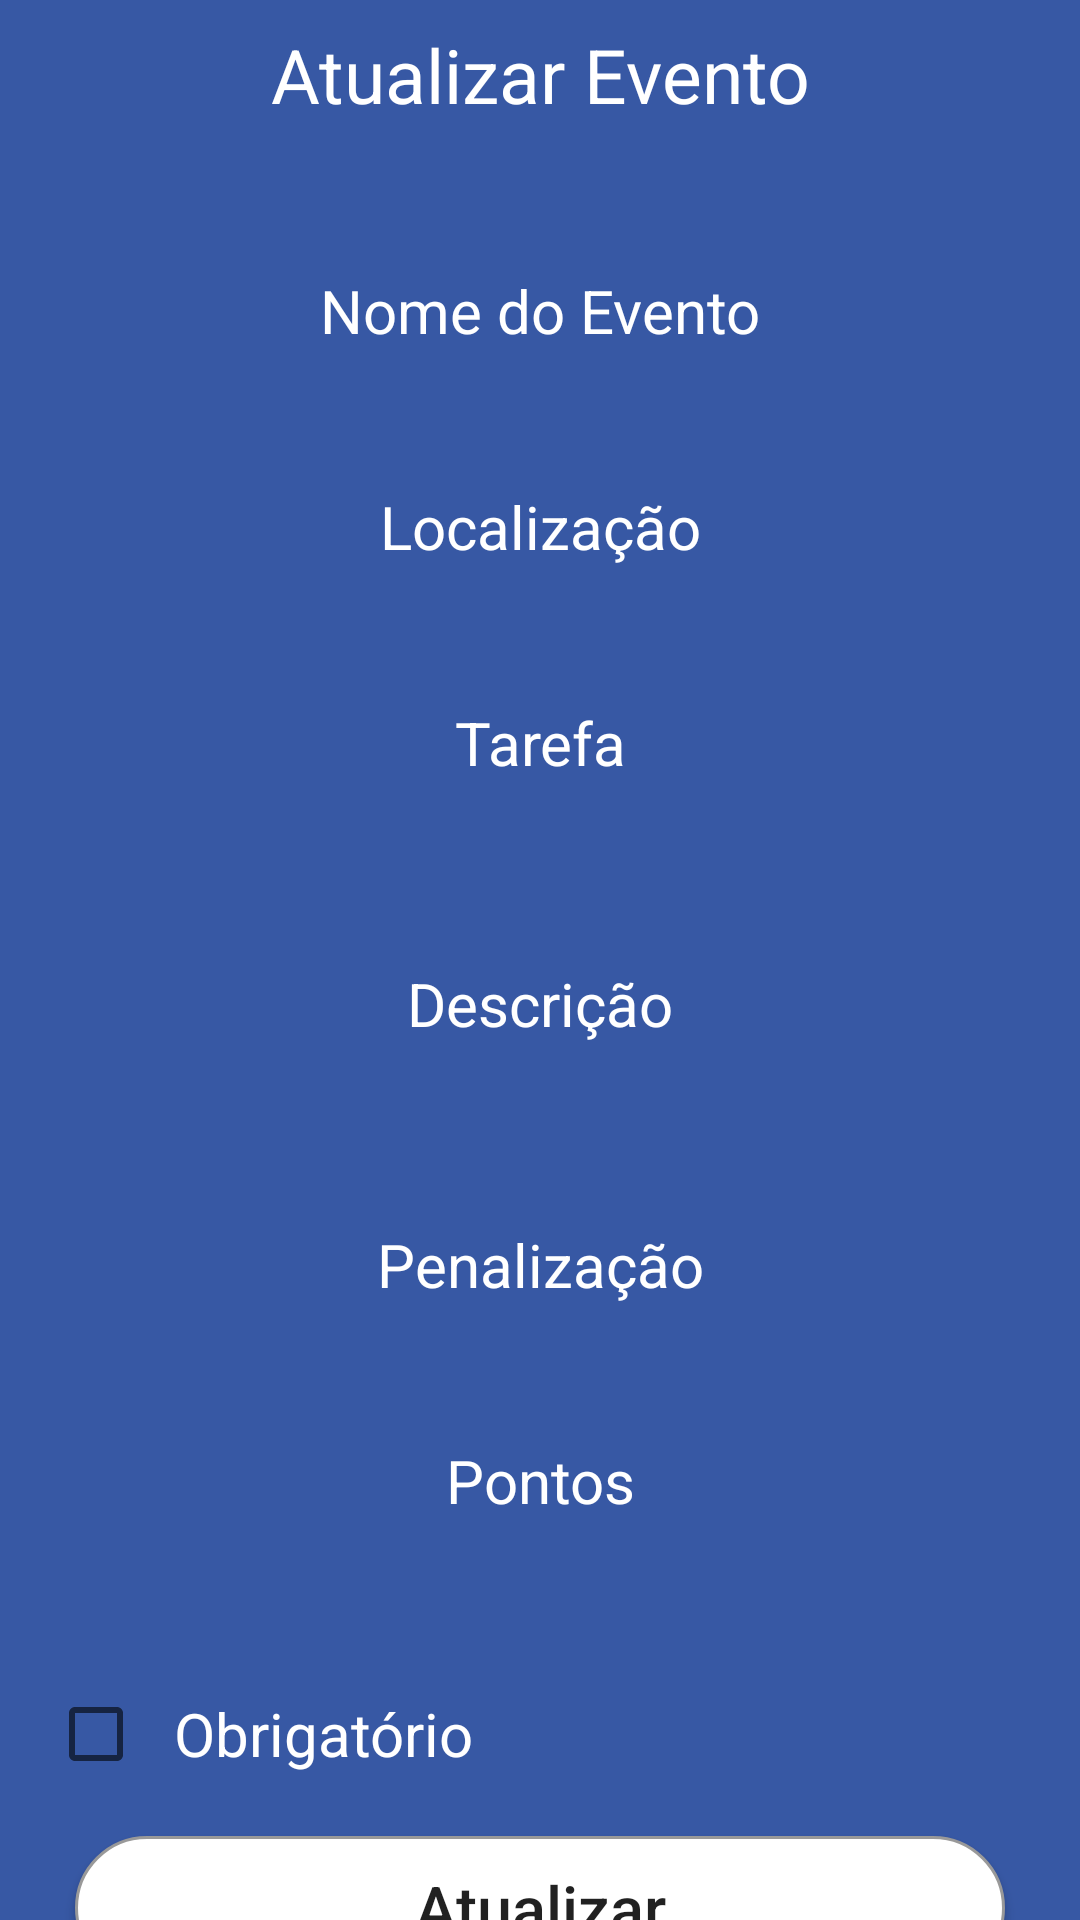

Layout XML and referenced resources for this Android screen:
<!-- AndroidManifest.xml: application theme Theme.Eventos -->
<!-- res/layout/activity_editar_lugar.xml -->
<?xml version="1.0" encoding="utf-8"?>
<androidx.constraintlayout.widget.ConstraintLayout xmlns:android="http://schemas.android.com/apk/res/android"
    xmlns:app="http://schemas.android.com/apk/res-auto"
    xmlns:tools="http://schemas.android.com/tools"
    android:layout_width="match_parent"
    android:layout_height="match_parent"
    android:background= "#3758A4"
    tools:context=".EditarLugar">

    <TextView
        android:id="@+id/titlo"
        android:layout_width="match_parent"
        android:layout_height="50dp"
        android:gravity="center"
        android:text="Atualizar Evento"
        android:textColor="@color/white"
        android:textSize="25dp"
        app:layout_constraintEnd_toEndOf="parent"
        app:layout_constraintStart_toStartOf="parent"
        app:layout_constraintTop_toTopOf="parent" />

    <TextView
        android:id="@+id/nome1"
        android:layout_width="match_parent"
        android:layout_height="wrap_content"
        android:layout_marginTop="40dp"
        android:gravity="center"
        android:text="Nome do Evento"
        android:textColor="@color/white"
        android:textSize="20sp"
        app:layout_constraintTop_toBottomOf="@+id/titlo"
        tools:layout_editor_absoluteX="0dp" />

    <TextView
        android:id="@+id/txtName"
        android:layout_width="match_parent"
        android:layout_height="35dp"
        android:layout_marginLeft="10dp"
        android:layout_marginRight="10dp"
        android:background="@drawable/shape_editable"
        android:gravity="center"
        android:textSize="20sp"
        android:textColor="@color/white"
        app:layout_constraintTop_toBottomOf="@+id/nome1"  />

    <TextView
        android:id="@+id/custo1"
        android:layout_width="match_parent"
        android:layout_height="wrap_content"
        android:layout_marginTop="10dp"
        android:layout_marginBottom="5dp"
        android:gravity="center"
        android:text="Localização"
        android:textSize="20sp"
        android:textColor="@color/white"
        app:layout_constraintTop_toBottomOf="@+id/txtName" />

    <TextView
        android:id="@+id/txtLocalizacao"
        android:layout_width="match_parent"
        android:layout_height="35dp"
        android:layout_marginLeft="10dp"
        android:layout_marginRight="10dp"
        android:background="@drawable/shape_editable"
        android:gravity="center"
        android:textSize="20sp"
        android:textColor="@color/white"
        app:layout_constraintTop_toBottomOf="@+id/custo1"/>
        />

    <TextView
        android:id="@+id/data1"
        android:layout_width="match_parent"
        android:layout_height="wrap_content"
        android:layout_marginTop="10dp"
        android:layout_marginBottom="5dp"
        android:gravity="center"
        android:text="Tarefa"
        android:textSize="20sp"
        android:textColor="@color/white"
        app:layout_constraintTop_toBottomOf="@+id/txtLocalizacao"
        />

    <EditText
        android:id="@+id/txtTarefa"
        android:layout_width="match_parent"
        android:layout_height="50dp"
        android:layout_marginLeft="10dp"
        android:layout_marginRight="10dp"
        android:background="@drawable/shape_editable"
        android:gravity="center"
        android:textSize="20sp"
        android:textColor="@color/white"
        app:layout_constraintTop_toBottomOf="@+id/data1"
        />

    <TextView
        android:id="@+id/descricao1"
        android:layout_width="match_parent"
        android:layout_height="wrap_content"
        android:layout_marginTop="10dp"
        android:layout_marginBottom="5dp"
        android:gravity="center"
        android:text="Descrição"
        android:textSize="20sp"
        android:textColor="@color/white"
        app:layout_constraintTop_toBottomOf="@+id/txtTarefa"
        />

    <EditText
        android:id="@+id/txtDesc"
        android:layout_width="match_parent"
        android:layout_height="50dp"
        android:layout_marginLeft="10dp"
        android:layout_marginRight="10dp"
        android:background="@drawable/shape_editable"
        android:gravity="center"
        android:textColor="@color/white"
        android:textSize="20sp"
        app:layout_constraintTop_toBottomOf="@+id/descricao1"
        />

    <TextView
        android:id="@+id/duracao1"
        android:layout_width="match_parent"
        android:layout_height="wrap_content"
        android:layout_marginTop="10dp"
        android:layout_marginBottom="5dp"
        android:gravity="center"
        android:text="Penalização"
        android:textSize="20sp"
        android:textColor="@color/white"
        app:layout_constraintTop_toBottomOf="@+id/txtDesc"
        />

    <EditText
        android:id="@+id/txtPenalizacao"
        android:layout_width="match_parent"
        android:layout_height="35dp"
        android:layout_marginLeft="10dp"
        android:layout_marginRight="10dp"
        android:background="@drawable/shape_editable"
        android:gravity="center"
        android:textSize="20sp"
        android:inputType="number"
        android:textColor="@color/white"
        app:layout_constraintTop_toBottomOf="@+id/duracao1"
        />

    <TextView
        android:id="@+id/hora1"
        android:layout_width="match_parent"
        android:layout_height="wrap_content"
        android:layout_marginTop="10dp"
        android:layout_marginBottom="5dp"
        android:gravity="center"
        android:text="Pontos"
        android:textSize="20sp"
        android:textColor="@color/white"
        app:layout_constraintTop_toBottomOf="@+id/txtPenalizacao"
        />

    <EditText
        android:id="@+id/txtPontos"
        android:layout_width="match_parent"
        android:layout_height="35dp"
        android:layout_marginLeft="10dp"
        android:layout_marginRight="10dp"
        android:background="@drawable/shape_editable"
        android:gravity="center"
        android:textSize="20sp"
        android:inputType="number"
        android:textColor="@color/white"
        app:layout_constraintTop_toBottomOf="@+id/hora1"
        />

    <CheckBox
        android:id="@+id/cbObrigatorio"
        android:layout_width="wrap_content"
        android:layout_height="wrap_content"
        android:layout_marginTop="12dp"
        android:padding="10dp"
        android:text="Obrigatório"
        android:textColor="@color/white"
        android:textSize="20dp"
        app:layout_constraintEnd_toEndOf="parent"
        app:layout_constraintHorizontal_bias="0.077"
        app:layout_constraintStart_toStartOf="parent"
        app:layout_constraintTop_toBottomOf="@+id/txtPontos" />

    <androidx.appcompat.widget.AppCompatButton
        android:id="@+id/btnUpdate"
        android:layout_width="match_parent"
        android:layout_height="wrap_content"
        android:layout_marginLeft="25dp"
        android:layout_marginTop="10dp"
        android:layout_marginRight="25dp"
        android:background="@drawable/shape_button"
        android:gravity="center"
        android:text="Atualizar"
        android:textAllCaps="false"
        android:textSize="21dp"
        app:layout_constraintTop_toBottomOf="@+id/cbObrigatorio"
        />

</androidx.constraintlayout.widget.ConstraintLayout>
<!-- resources referenced by this layout -->
<resources>
  <color name="white">#FFFFFFFF</color>
  <!-- drawable shape_button (drawable) -->
  <?xml version="1.0" encoding="utf-8"?>
  <shape
      xmlns:android="http://schemas.android.com/apk/res/android"
      android:shape="rectangle">
  
      <solid
          android:color="@android:color/white">
      </solid>
  
      <corners
          android:radius="25dp">
      </corners>
  
      <stroke
          android:width="1dp"
          android:color="#999999">
      </stroke>
  
      <padding
          android:top="0dp"
          android:right="10dp"
          android:left="10dp"
          android:bottom="0dp">
      </padding>
  
  </shape>
  <style name="Theme.Eventos" parent="Theme.MaterialComponents.DayNight.DarkActionBar">
          
          <item name="colorPrimary">#4355BA</item>
          <item name="colorPrimaryVariant">@color/purple_700</item>
          <item name="colorOnPrimary">@color/white</item>
          
          <item name="colorSecondary">@color/teal_200</item>
          <item name="colorSecondaryVariant">@color/teal_700</item>
          <item name="colorOnSecondary">@color/black</item>
          
          <item name="android:statusBarColor">?attr/colorPrimaryVariant</item>
          
      </style>
  <color name="purple_700">#FF3700B3</color>
  <color name="teal_200">#FF03DAC5</color>
  <color name="teal_700">#FF018786</color>
  <color name="black">#FF000000</color>
</resources>
